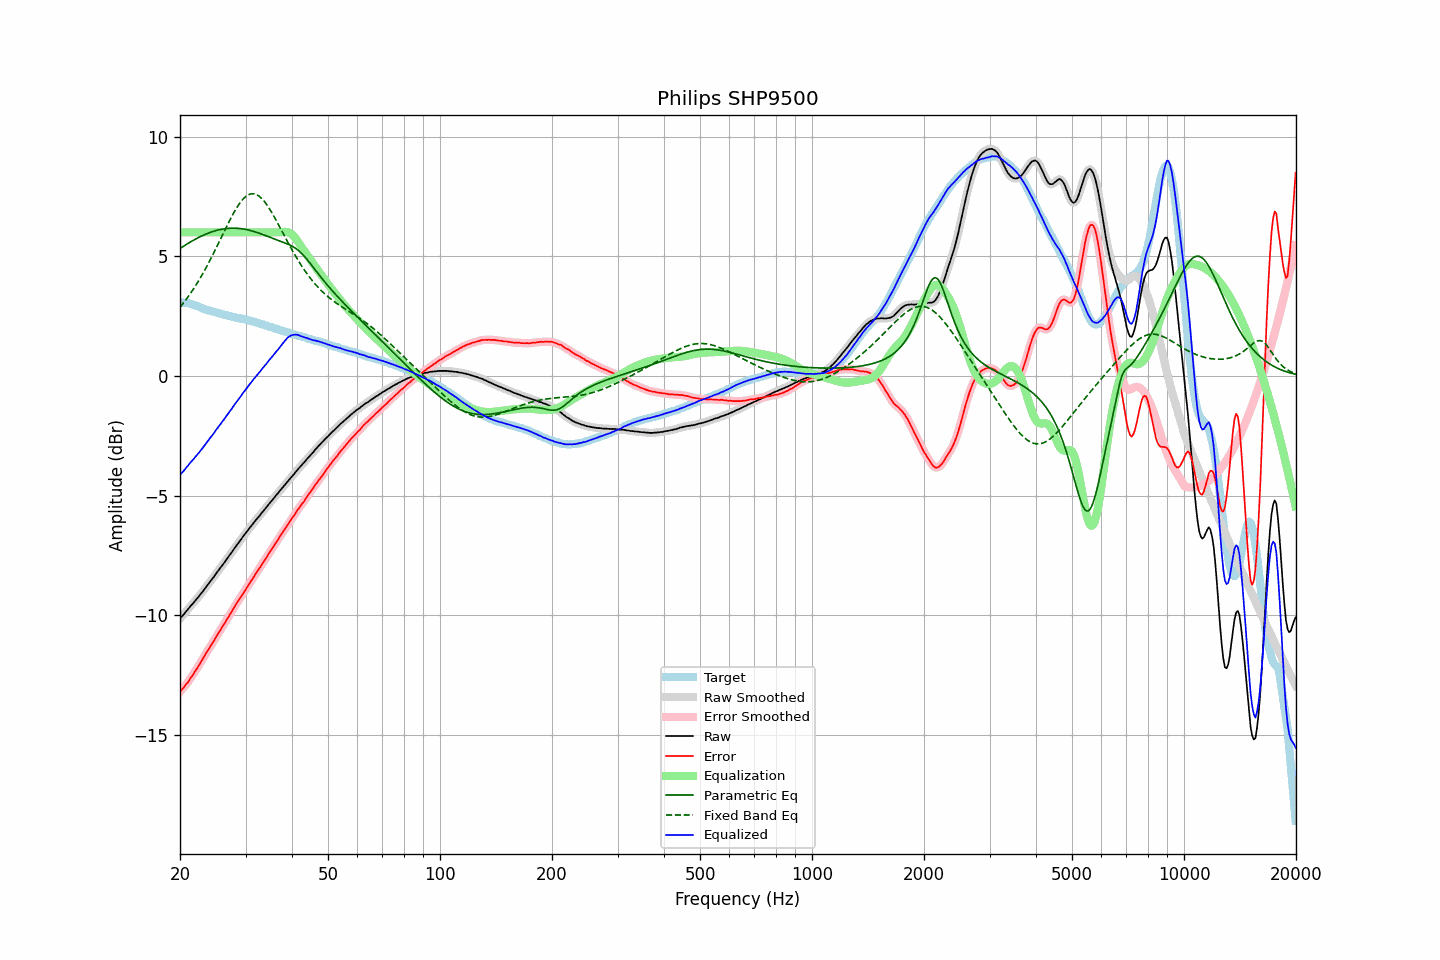

Source data for this figure (header and first rows):
frequency, raw, error, smoothed, error_smoothed, equalization, parametric_eq, fixed_band_eq, equalized_raw, equalized_smoothed, target
20.00, -10.13, -13.20, -10.13, -13.20, 6.00, 5.32, 2.87, -4.13, -4.13, 3.07
20.20, -10.06, -13.12, -10.06, -13.12, 6.00, 5.37, 2.95, -4.06, -4.06, 3.06
20.40, -9.99, -13.05, -9.99, -13.04, 6.00, 5.41, 3.04, -3.99, -3.99, 3.06
20.61, -9.91, -12.96, -9.91, -12.96, 6.00, 5.45, 3.12, -3.91, -3.91, 3.05
20.81, -9.82, -12.87, -9.83, -12.88, 6.00, 5.49, 3.21, -3.82, -3.83, 3.05
21.02, -9.75, -12.80, -9.74, -12.78, 6.00, 5.54, 3.30, -3.75, -3.74, 3.05
21.23, -9.66, -12.69, -9.66, -12.69, 6.00, 5.58, 3.40, -3.66, -3.66, 3.03
21.44, -9.58, -12.59, -9.59, -12.59, 6.00, 5.62, 3.49, -3.58, -3.59, 3.00
21.66, -9.51, -12.50, -9.51, -12.49, 6.00, 5.65, 3.59, -3.51, -3.51, 2.98
21.87, -9.43, -12.38, -9.43, -12.39, 6.00, 5.69, 3.70, -3.43, -3.43, 2.95
22.09, -9.35, -12.28, -9.35, -12.29, 6.00, 5.73, 3.80, -3.35, -3.35, 2.93
22.31, -9.27, -12.18, -9.27, -12.18, 6.00, 5.76, 3.91, -3.27, -3.27, 2.91
22.54, -9.19, -12.08, -9.19, -12.07, 6.00, 5.80, 4.02, -3.19, -3.19, 2.88
22.76, -9.10, -11.95, -9.11, -11.96, 6.00, 5.83, 4.14, -3.10, -3.11, 2.85
22.99, -9.02, -11.84, -9.02, -11.84, 6.00, 5.86, 4.25, -3.02, -3.02, 2.82
23.22, -8.93, -11.72, -8.93, -11.73, 6.00, 5.89, 4.37, -2.93, -2.93, 2.79
23.45, -8.84, -11.61, -8.84, -11.61, 6.00, 5.92, 4.49, -2.84, -2.84, 2.77
23.69, -8.75, -11.50, -8.75, -11.50, 6.00, 5.95, 4.62, -2.75, -2.75, 2.75
23.92, -8.66, -11.39, -8.66, -11.40, 6.00, 5.98, 4.74, -2.66, -2.66, 2.73
24.16, -8.57, -11.29, -8.58, -11.29, 6.00, 6.00, 4.87, -2.57, -2.58, 2.72
24.40, -8.49, -11.19, -8.49, -11.19, 6.00, 6.02, 5.01, -2.49, -2.49, 2.70
24.65, -8.40, -11.08, -8.40, -11.08, 6.00, 6.04, 5.14, -2.40, -2.40, 2.68
24.89, -8.30, -10.96, -8.30, -10.96, 6.00, 6.06, 5.27, -2.30, -2.30, 2.66
25.14, -8.21, -10.85, -8.21, -10.85, 6.00, 6.08, 5.41, -2.21, -2.21, 2.64
25.39, -8.12, -10.74, -8.12, -10.74, 6.00, 6.10, 5.55, -2.12, -2.12, 2.62
25.65, -8.03, -10.64, -8.03, -10.63, 6.00, 6.12, 5.69, -2.03, -2.03, 2.61
25.91, -7.94, -10.52, -7.94, -10.53, 6.00, 6.13, 5.83, -1.94, -1.94, 2.58
26.16, -7.85, -10.42, -7.85, -10.42, 6.00, 6.14, 5.96, -1.85, -1.85, 2.57
26.43, -7.76, -10.31, -7.76, -10.31, 6.00, 6.15, 6.10, -1.76, -1.76, 2.55
26.69, -7.66, -10.20, -7.66, -10.20, 6.00, 6.16, 6.24, -1.66, -1.66, 2.54
26.96, -7.57, -10.09, -7.57, -10.09, 6.00, 6.16, 6.37, -1.57, -1.57, 2.52
27.23, -7.47, -9.98, -7.48, -9.98, 6.00, 6.17, 6.51, -1.47, -1.48, 2.50
27.50, -7.39, -9.88, -7.39, -9.87, 6.00, 6.17, 6.64, -1.39, -1.39, 2.48
27.77, -7.29, -9.75, -7.29, -9.75, 6.00, 6.17, 6.76, -1.29, -1.29, 2.46
28.05, -7.19, -9.64, -7.20, -9.64, 6.00, 6.17, 6.88, -1.19, -1.20, 2.45
28.33, -7.10, -9.52, -7.10, -9.53, 6.00, 6.17, 6.99, -1.10, -1.10, 2.42
28.62, -7.01, -9.42, -7.01, -9.42, 6.00, 6.16, 7.10, -1.01, -1.01, 2.41
28.90, -6.92, -9.33, -6.92, -9.32, 6.00, 6.16, 7.20, -0.92, -0.92, 2.41
29.19, -6.83, -9.22, -6.83, -9.22, 6.00, 6.15, 7.29, -0.83, -0.83, 2.39
29.48, -6.73, -9.12, -6.73, -9.12, 6.00, 6.14, 7.37, -0.73, -0.73, 2.39
29.78, -6.64, -9.01, -6.64, -9.01, 6.00, 6.13, 7.44, -0.64, -0.64, 2.37
30.08, -6.55, -8.91, -6.55, -8.91, 6.00, 6.12, 7.50, -0.55, -0.55, 2.36
30.38, -6.47, -8.81, -6.47, -8.80, 6.00, 6.10, 7.54, -0.47, -0.47, 2.33
30.68, -6.38, -8.70, -6.38, -8.70, 6.00, 6.09, 7.58, -0.38, -0.38, 2.31
30.99, -6.29, -8.59, -6.30, -8.59, 6.00, 6.07, 7.60, -0.29, -0.30, 2.29
31.30, -6.21, -8.49, -6.21, -8.49, 6.00, 6.05, 7.61, -0.21, -0.21, 2.28
31.61, -6.12, -8.39, -6.12, -8.39, 6.00, 6.03, 7.61, -0.12, -0.12, 2.27
31.93, -6.04, -8.28, -6.04, -8.28, 6.00, 6.01, 7.59, -0.04, -0.04, 2.24
32.24, -5.96, -8.18, -5.96, -8.18, 6.00, 5.99, 7.56, 0.04, 0.04, 2.22
32.57, -5.88, -8.08, -5.88, -8.08, 6.00, 5.97, 7.52, 0.12, 0.12, 2.20
32.89, -5.80, -7.98, -5.80, -7.98, 6.00, 5.94, 7.46, 0.20, 0.20, 2.18
33.22, -5.71, -7.86, -5.71, -7.87, 6.00, 5.92, 7.40, 0.29, 0.29, 2.15
33.55, -5.63, -7.77, -5.63, -7.77, 6.00, 5.89, 7.33, 0.37, 0.37, 2.14
33.89, -5.55, -7.66, -5.55, -7.66, 6.00, 5.87, 7.24, 0.45, 0.45, 2.11
34.23, -5.47, -7.57, -5.47, -7.56, 6.00, 5.84, 7.15, 0.53, 0.53, 2.10
34.57, -5.38, -7.45, -5.39, -7.45, 6.00, 5.82, 7.05, 0.62, 0.61, 2.07
34.92, -5.30, -7.35, -5.30, -7.35, 6.00, 5.79, 6.95, 0.70, 0.70, 2.04
35.27, -5.22, -7.25, -5.22, -7.25, 6.00, 5.77, 6.83, 0.78, 0.78, 2.03
35.62, -5.14, -7.15, -5.14, -7.15, 6.00, 5.74, 6.72, 0.86, 0.86, 2.01
35.97, -5.06, -7.04, -5.06, -7.05, 6.00, 5.71, 6.60, 0.94, 0.94, 1.98
... 635 more rows
